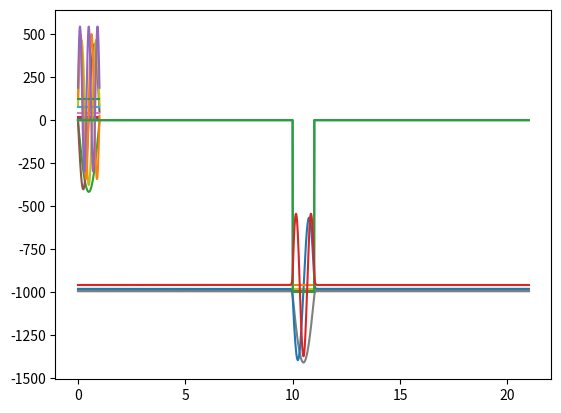

Reproduce this figure in Python.
import numpy as np
from scipy.linalg import eigh_tridiagonal
from matplotlib import pyplot as plt

w = 0.1
b = 0.05
m = 1
h_bar = 1
num_well = 4
L_box = 1
n_box = 100

# Box potential
V_box = lambda x: 0*x

# n well potential
def well(x, w, n_w, b, L, V0=-3000):
	n = len(x)
	V_mid_ex = np.array([[V0]*int(w*n/L) + [0]*int(b*n/L)]*n_w).flatten()
	V_mid = V_mid_ex[:-int(b*n/L)]
	
	m = len(V_mid)
	diff = n - m
	len_b = diff//2
	len_f = diff - len_b
	V_front = np.array([0]*len_f)
	V_back = np.array([0]*len_b)

	V_temp = np.append(V_front, V_mid)
	V_vec = np.append(V_temp, V_back)

	return V_vec


def well2(num_w, V0=-1000):
    n_w = 100 # antall punkter i brønnen
    n_uw = 50 # antall punkter mellom brønnene
    V1 = np.array([[V0]*n_w +[0]*n_uw]).flatten() # one well with zero potential to the right
    V_mid = np.tile(V1, num_w)
    V_front = np.zeros(n_w*10)
    V_back = np.zeros(n_w*10 - n_uw)
    V = np.append(V_front, V_mid)
    V = np.append(V, V_back)
    L = len(V)/100
    return V, L


def analyze2(num_w, ad_en=0):
    if num_w == 0:
        n = n_box
        L = L_box
        x_vec = np.linspace(0, L, n)
        V_vals = V_box(x_vec)
        iter_lim = 5 + ad_en
        delta_x = L/(n+1)
    
    else:
        V_vals, L = well2(num_w)
        n = len(V_vals)
        x_vec = np.linspace(0, L, n)
        iter_lim = num_w*3 + ad_en
        delta_x = L/(n+1)
    
        
    main_diag = np.ones(n)
    off_diag = np.ones(n-1)
    main_diag *= ((h_bar**2)/(m*(delta_x**2)))
    main_diag += V_vals
    off_diag *= -(h_bar**2)/(2*m*(delta_x**2))

    energies, wave_funcs = eigh_tridiagonal(main_diag, off_diag)
    wave_funcs = wave_funcs.T
    
    return energies, wave_funcs, iter_lim, L, V_vals


def band_widths(lower, upper):
	x_vec = np.linspace(lower, upper, upper-lower)
	bw = np.zeros([3, upper-lower])
	for i in range(lower, upper):
		energies, _,_,_,_ = analyze(i)
		#print("heyhey: ", energies, "\n")
		for j in range(3):
			bw[j][i-lower] = np.absolute(energies[i*j] - energies[(j+1)*i -1])
			#print("yoo: ", energies[(j+1)*i - 1])
			#print(bw[j][i - lower])
			#print(i, " øvre E: ", (j+1)*i - 1, "nedre E:", i*j, "diff: ", bw[j][i-lower])
			#print(i, "lower, upper:",energies[i*j], " ", energies[(j+1)*i - 1])


	for i in range(3):
		plt.plot(x_vec, bw[i])
	plt.savefig("bw.png")
	plt.show()
	

def plot_wave_funcs(energies, wave_funcs, iter_lim, L, V_vals):
	x_vec = np.linspace(0, L, len(V_vals))
	for i in range(iter_lim): 
		plt.plot([0, L], [energies[i]]*2)
		plt.plot(x_vec, V_vals)
		plt.plot(x_vec, energies[i] + wave_funcs[i]*3000)
	plt.savefig("fig" + str(iter_lim) + ".png")
	plt.show()


E_b, w_b, iter_lim_b, L_b, V_vals_b = analyze2(0)
plot_wave_funcs(E_b, w_b, iter_lim_b, L_b, V_vals_b)
energies, wave_funcs, iter_lim, L, V_vals = analyze2(1)
plot_wave_funcs(energies, wave_funcs, iter_lim, L, V_vals)

#band_widths(2, 10)

'''
def analyze(n_w):
    n = len
    
    
	n = n_w*100 + 500
	L = (20 + n_w)*w + (n_w -1)*b
	
	x_vec = np.linspace(0, L, n)


	#H = np.zeros([n, n])
	main_diag = np.ones(n)
	off_diag = np.ones(n-1)
		
	if n_w == 0:
		V_vals = V_box(x_vec)
		iter_lim = 5

	else:
		V_vals = well(x_vec, w, n_w, b, L)
		iter_lim = n_w*3

	main_diag *= ((h_bar**2)/(m*(delta_x**2)))
	main_diag += V_vals
	off_diag *= -(h_bar**2)/(2*m*(delta_x**2))
	
	energies, wave_funcs = eigh_tridiagonal(main_diag, off_diag)
	wave_funcs = wave_funcs.T
	return energies, wave_funcs, iter_lim, L, V_vals
'''




